Run: headless pygame with SDL's dummy video driver; simulated clock (each Clock.tick advances the game by its frame time, no real sleeping); random seed 0; keys injected as events and as key.get_pressed() state; mouse plan: one left click at the window centre at the start of phase 2, then a move to the lower-right quarter at the start of phase 3.
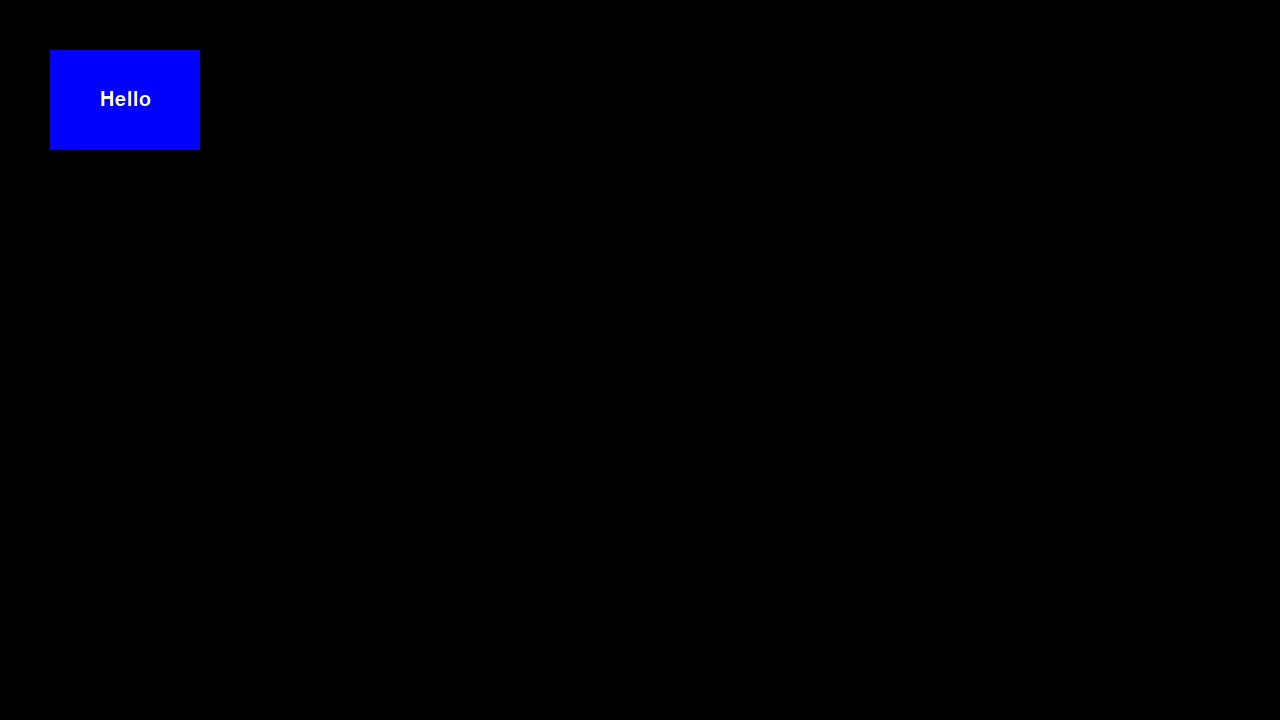
Frame 1 of 4 · flips 1–60 · no input
Frame 2 of 4 · flips 61–180 · clicked the window centre · tapped SPACE, RETURN · held RIGHT (→), D · screen unchanged from frame 1, image omitted
Frame 3 of 4 · flips 181–300 · moved the mouse to the lower-right quarter · held DOWN (↓), S · screen unchanged from frame 2, image omitted
Frame 4 of 4 · flips 301–420 · held LEFT (←), A, UP (↑), W · screen unchanged from frame 3, image omitted

The pygame program that drew these frames:

import pygame
import sys


class Button:
    def __init__(self, text: str, position: tuple[int, int], width: int, height: int, colour: str):
        self.text = text
        self.position = position
        self.width = width
        self.height = height
        self.colour = colour
        self.font = pygame.font.SysFont("Arial", 30)

        # Button rectangle
        self.rect = pygame.Rect(position, (width, height))

        # Text
        self.text_surf = self.font.render(text, True, "#FFFFFF")
        self.text_rect = self.text_surf.get_rect(center=self.rect.center)

    def draw(self): # Render button
        pygame.draw.rect(screen, self.colour, self.rect)
        screen.blit(self.text_surf, self.text_rect)

    def is_clicked(self): # Checks if button is clicked
        mouse_pos = pygame.mouse.get_pos() # Gets x,y values of mouse
        if pygame.mouse.get_pressed()[0]:
            if self.rect.collidepoint(mouse_pos):
                print('Clicked')

pygame.init()
pygame.display.set_caption("Menu gui test")
screen = pygame.display.set_mode((1280, 720))
clock = pygame.time.Clock()

button1 = Button("Hello", (50,50), 150, 100, "Blue")

while True:
    for event in pygame.event.get():
        if event.type == pygame.QUIT:
            pygame.quit()
            sys.exit()

    screen.fill((0,0,0))

    button1.draw()
    button1.is_clicked()

    pygame.display.flip()
    clock.tick(60)
